Image classification data set "dataset_split_v2" (penoFahmi/pelatihan-model-sawit on GitHub). Class labels (4): lewat matang, matang, mengkal, mentah.

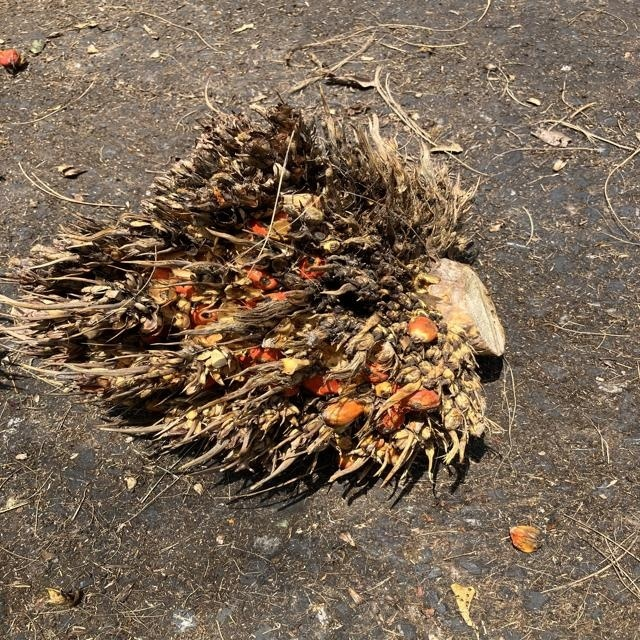
Label: lewat matang

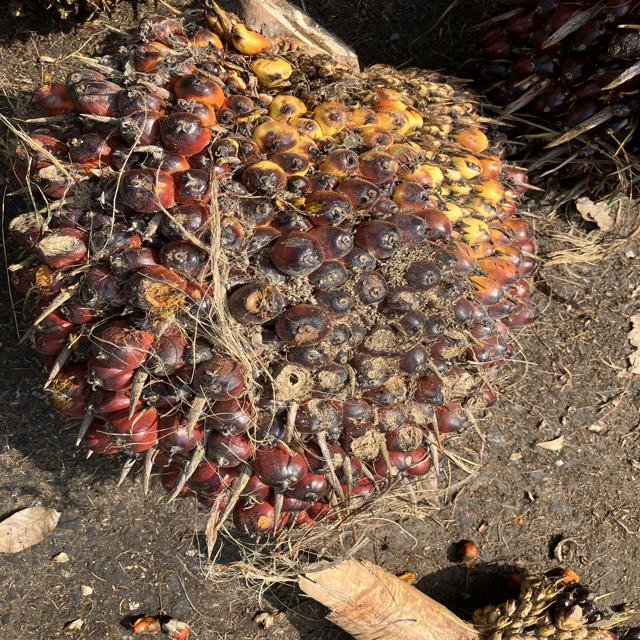
Label: mengkal

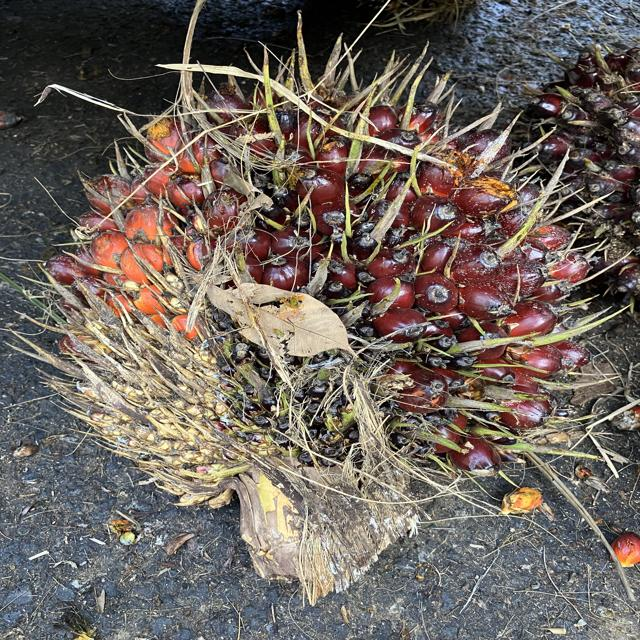
Label: matang

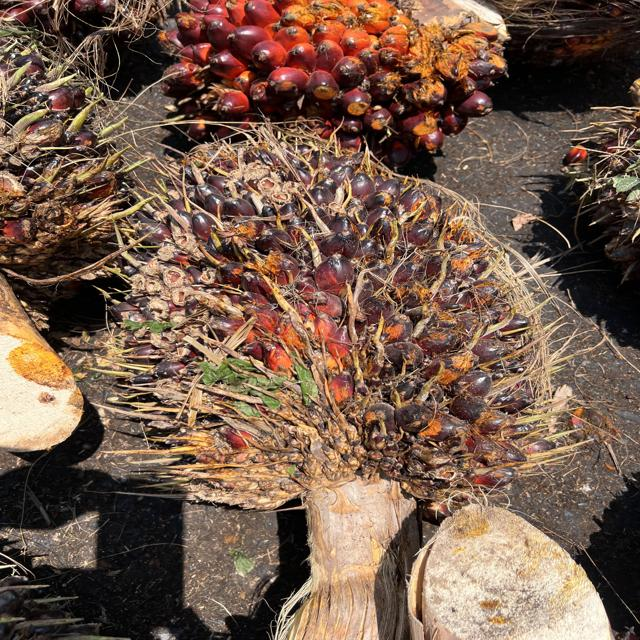
Label: mengkal

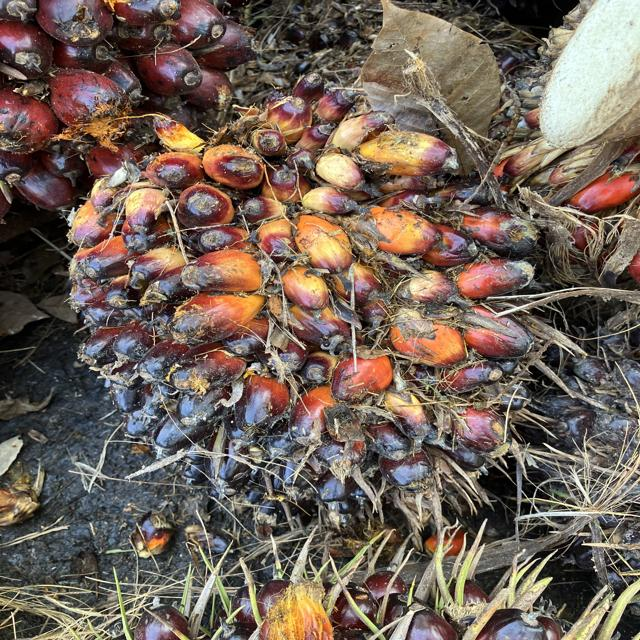
Label: matang

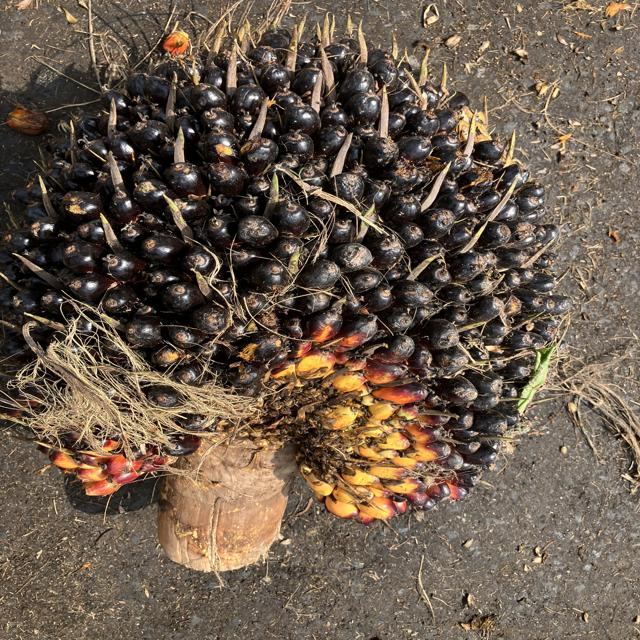
Label: mentah
